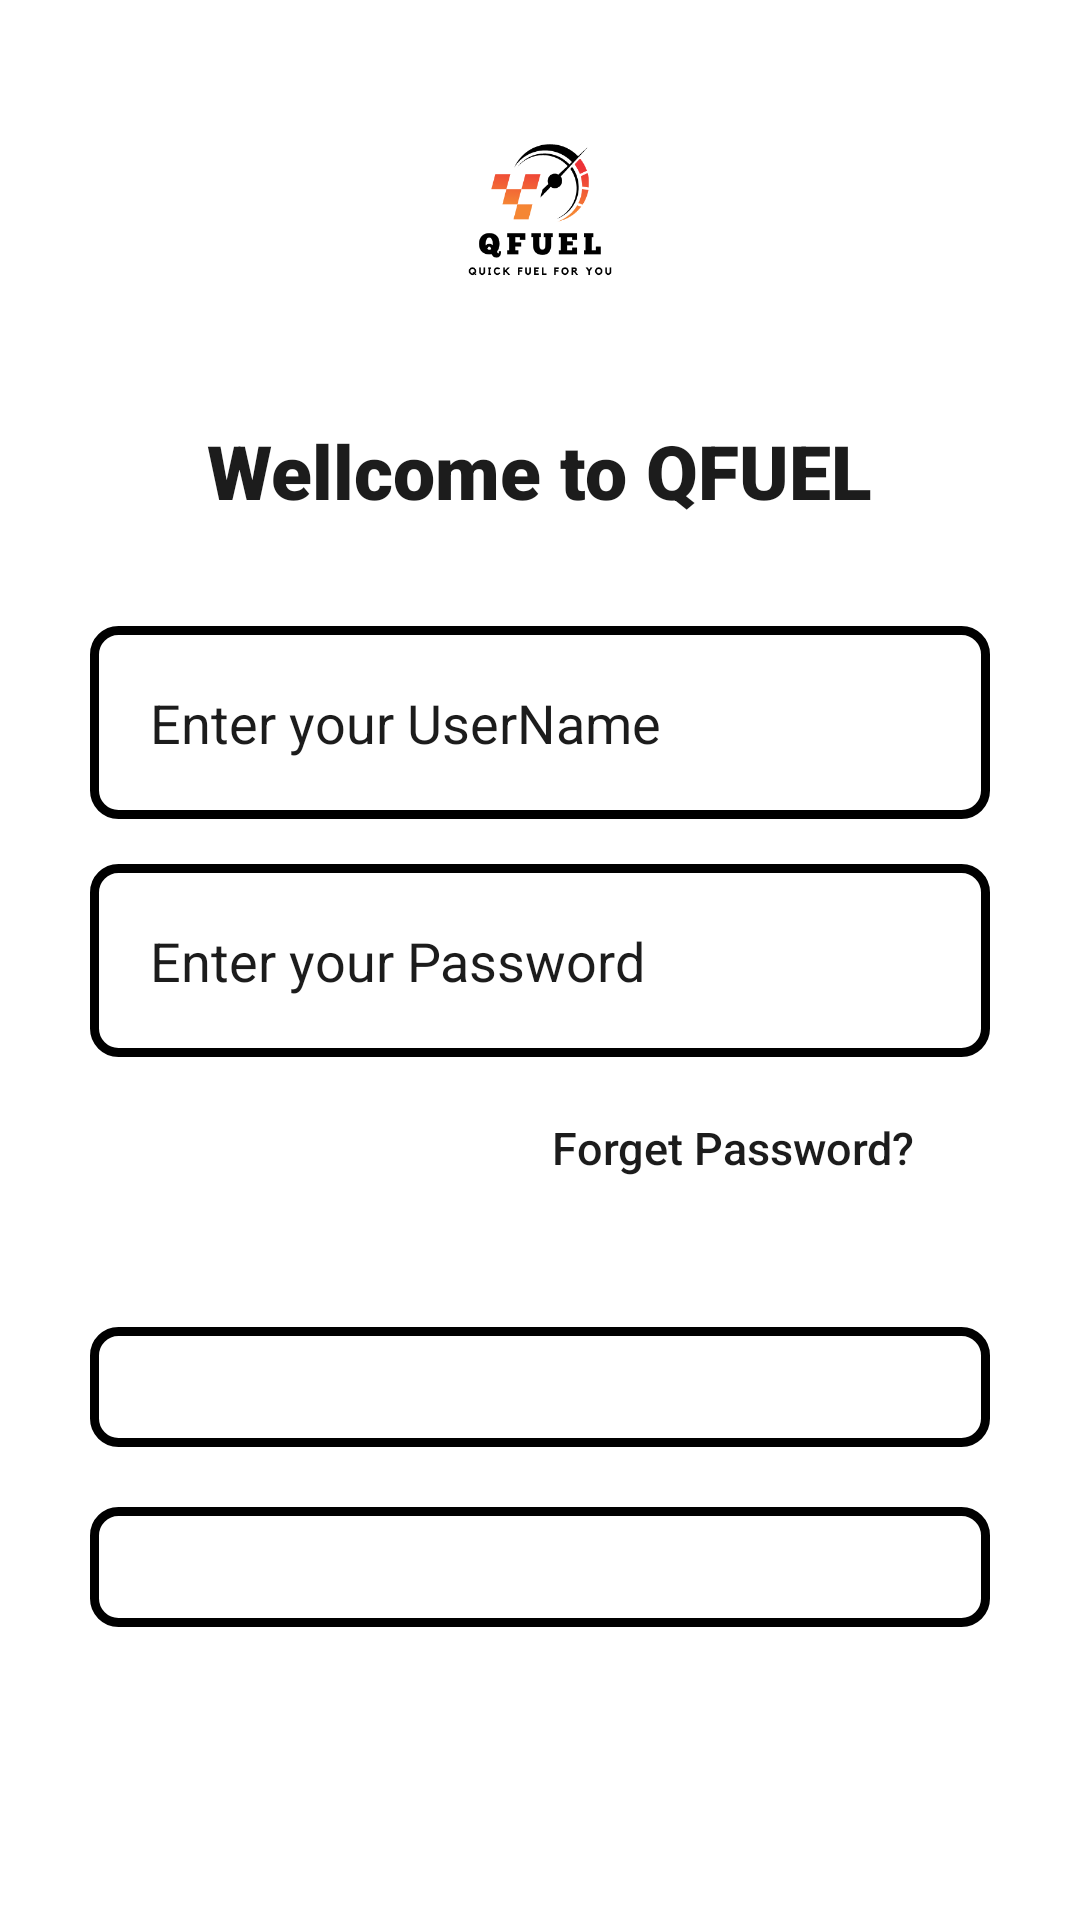

Write the Android layout XML for this screen, with the resource values it uses.
<!-- AndroidManifest.xml: application theme Theme.QFUEL -->
<!-- res/layout/activity_admin_login.xml -->
<?xml version="1.0" encoding="utf-8"?>
<LinearLayout xmlns:android="http://schemas.android.com/apk/res/android"
    xmlns:app="http://schemas.android.com/apk/res-auto"
    android:layout_width="match_parent"
    android:layout_height="match_parent"
    xmlns:tools="http://schemas.android.com/tools"
    tools:context=".AdminLogin">

    <LinearLayout
        android:layout_width="match_parent"
        android:layout_height="match_parent"
        android:layout_margin="20dp"
        android:orientation="vertical"
        android:layout_gravity="center"
        >

        <ImageView
            android:layout_width="100dp"
            android:layout_height="100dp"
            android:layout_gravity="center"
            android:src="@drawable/logo" />

        <TextView
            android:layout_width="wrap_content"
            android:layout_height="wrap_content"
            android:layout_gravity="center"
            android:layout_marginTop="20dp"
            android:fontFamily="sans-serif-black"
            android:text="Wellcome to QFUEL"
            android:textColor="#1C1C1C"
            android:textSize="25dp"
            android:textStyle="bold" />

        <EditText
            android:id="@+id/adminemail"
            android:layout_width="300dp"
            android:layout_height="wrap_content"
            android:layout_gravity="center"
            android:layout_marginTop="35dp"
            android:drawablePadding="10dp"
            android:hint="Enter your UserName"
            android:inputType="textEmailAddress"
            android:padding="20dp"
            android:background="@drawable/edittextstyle"
            android:textColorHint="#1C1C1C" />

        <EditText
            android:id="@+id/adminpass"
            android:layout_width="300dp"
            android:layout_height="wrap_content"
            android:layout_gravity="center"
            android:layout_marginTop="15dp"
            android:drawablePadding="10dp"
            android:hint="Enter your Password"
            android:inputType="textPassword"
            android:padding="20dp"
            android:background="@drawable/edittextstyle"
            android:textColorHint="#1C1C1C" />
        <TextView
            android:layout_width="wrap_content"
            android:layout_height="50dp"
            android:text="Forget Password?"
            android:textColor="#1C1C1C"
            android:fontFamily="sans-serif-medium"
            android:layout_gravity="right"
            android:layout_marginTop="20dp"
            android:textSize="15dp"
            android:layout_marginRight="35dp"
            />

        <Button
            android:id="@+id/adminlogin"
            android:layout_width="300dp"
            android:layout_height="40dp"
            android:layout_gravity="center"
            android:layout_marginTop="20dp"
            android:background="@drawable/edittextstyle"
            android:text="Signin"
            android:textColor="#fff"
            />

        <Button
            android:id="@+id/adminbtnregi"
            android:layout_width="300dp"
            android:layout_height="40dp"
            android:layout_gravity="center"
            android:text="Signup"
            android:textColor="#fff"
            android:background="@drawable/edittextstyle"
            android:layout_marginTop="20dp"

            />

    </LinearLayout>

</LinearLayout>
<!-- resources referenced by this layout -->
<resources>
  <!-- drawable edittextstyle (drawable) -->
  <?xml version="1.0" encoding="utf-8"?>
  <shape android:shape="rectangle" xmlns:android="http://schemas.android.com/apk/res/android">
      <stroke android:width="3dp" android:color="@color/black"></stroke>
      <corners android:radius="8dp"></corners>
  
  </shape>
  <!-- drawable logo: png bitmap (drawable, 17493 bytes) -->
  <style name="Theme.QFUEL" parent="Theme.MaterialComponents.DayNight.DarkActionBar">
          
          <item name="colorPrimary">@color/purple_500</item>
          <item name="colorPrimaryVariant">@color/purple_700</item>
          <item name="colorOnPrimary">@color/white</item>
          
          <item name="colorSecondary">@color/teal_200</item>
          <item name="colorSecondaryVariant">@color/teal_700</item>
          <item name="colorOnSecondary">@color/black</item>
          
          <item name="android:statusBarColor" tools:targetApi="l">?attr/colorPrimaryVariant</item>
          
      </style>
  <!-- not gathered from this repository: default colours our renderer supplied (Android Studio template values) -->
  <color name="purple_500">#FF6200EE</color>
  <color name="purple_700">#FF3700B3</color>
  <color name="teal_200">#FF03DAC5</color>
  <color name="teal_700">#FF018786</color>
  <color name="black">#FF000000</color>
  <color name="white">#FFFFFFFF</color>
</resources>
